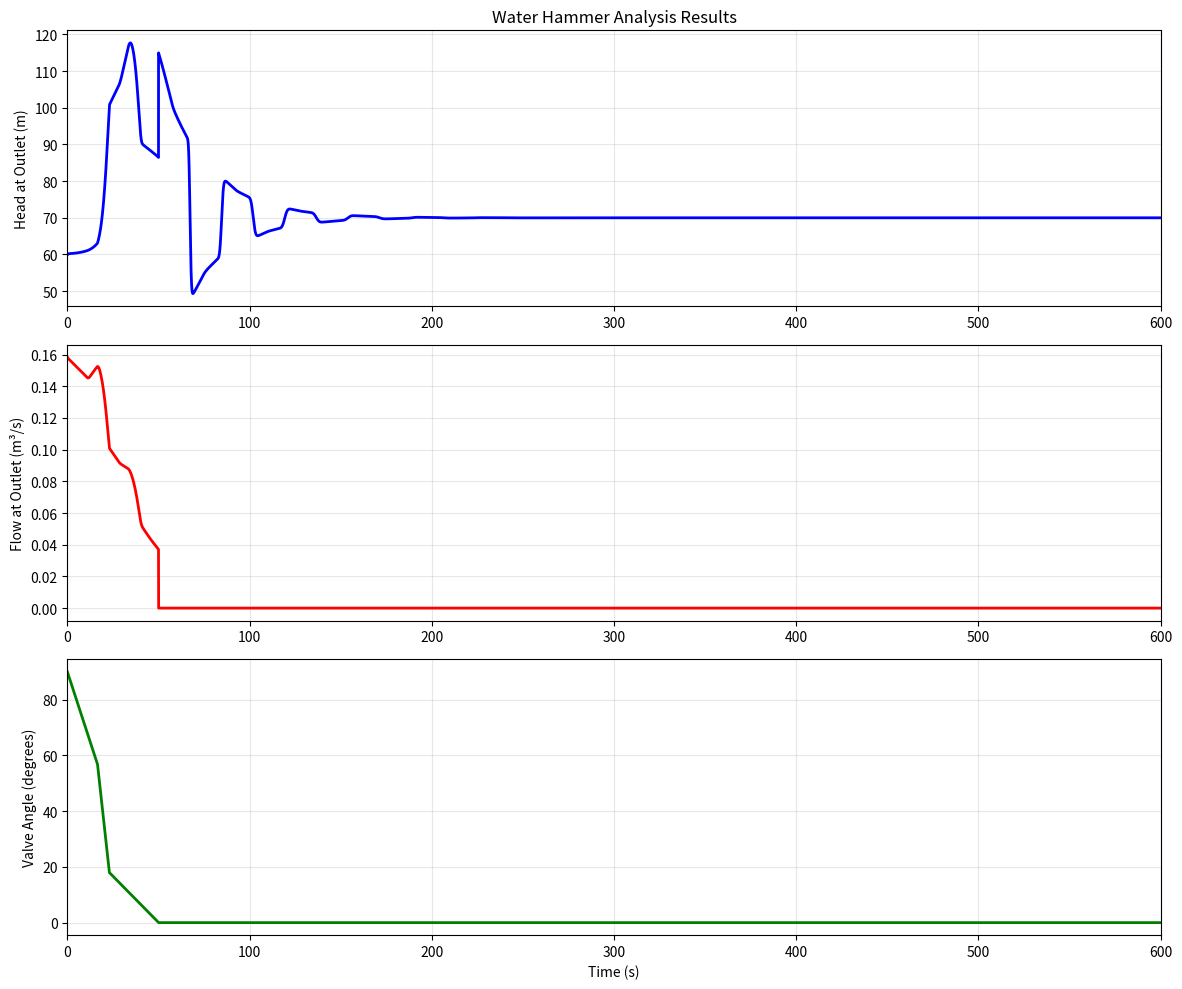

Here is the Python script that generated this plot:
# Complete Water Hammer Analysis using Method of Characteristics (MOC)
# Louis Walker, Process Engineer, 2025

from math import exp, sqrt, pi 
import numpy as np
import matplotlib.pyplot as plt

#---------------------------------Pipe & Boundary Parameters--------------------------
length = 5500       # Pipe length (m)
diam = 0.4          # Pipe diameter (m)
wave_speed = 950  # Wave speed (m/s) - from paper
f = 0.009            # Friction factor
n_nodes = 215      # Number of nodes
H_upstream = 70 # Upstream reservoir head (m)
H_downstream = 60 # Downstream reservoir head (m)
end_time = 600  # Total simulation time (s)
xkvalve_0 = 0.1     # Initial valve resistance

grav = 9.81         # Gravity (m/s²)
density = 1000      # Water density (kg/m³)

#-----------------------------Class Definition---------------------------------------
class WaterhammerMOC:
    def __init__(self, length, diam, wave_speed, f, n_nodes, store_interval = 1):
        # Pipe properties
        self.length = length
        self.diam = diam
        self.wave_speed = wave_speed
        self.f = f
        self.n_nodes = n_nodes
        self.TIME = 0.0  # Initialize time
        
        # Calculate cross-sectional area once and store
        self.area = np.pi * self.diam**2 / 4
        
        # Boundary conditions
        self.H_upstream = H_upstream
        self.H_downstream = H_downstream

        # Physical constants
        self.grav = grav
        self.density = density

        # Simulation time
        self.start_time = 0.0
        self.end_time = end_time
        self.dx = self.length / (self.n_nodes - 1) # Sets spatial (distance) step size
        self.dt = self.dx / self.wave_speed # Sets temporal (time) step size
        self.n_steps = int(self.end_time / self.dt) # Sets number of time steps
        
        # Courant number check
        self.courant = self.wave_speed * self.dt / self.dx
        if abs(self.courant - 1.0) > 0.01:
           print(f"Warning: Courant number = {self.courant:.4f} (should be ≈1.0)") #Courant number should be approximately 1.0
           print(f"Consider adjusting n_nodes for better accuracy")
            
        # Valve parameters
        self.xkvalve_0 = xkvalve_0
        self.ANGLE1 = 90.0
        self.ANGLE2 = 57
        self.ANGLE3 = 18
        self.ANGLE4 = 0.0
        self.T1 = 0.0
        self.T2 = 16.5
        self.T3 = 23
        self.T4 = 50

        # Numerical arrays
        self.H = np.zeros(self.n_nodes)          # Current head (m)
        self.H_old = np.zeros(self.n_nodes)      # Previous head (m)
        self.V = np.zeros(self.n_nodes)          # Current velocity (m/s)
        self.V_old = np.zeros(self.n_nodes)      # Previous velocity (m/s)
        self.Q_current = np.zeros(self.n_nodes)  # Current flow rate (m³/s)
        self.Q_old = np.zeros(self.n_nodes)      # Previous flow rate (m³/s)

        # Characteristic arrays
        self.CP = np.zeros(self.n_nodes)          # C+ characteristic (m)
        self.CM = np.zeros(self.n_nodes)          # C- characteristic (m)

        # Results storage
        self.time_history = [] 
        self.H_history = []
        self.V_history = []
        self.Q_history = []

        # Coefficients 
        self.B = self.wave_speed / self.grav # B 
        self.XF = self.f * self.dx / (2 * self.grav * self.diam * self.area**2) # Valve friction term

        
        # Store results at intervals for long simulations
        self.store_interval = store_interval
        self.store_counter = 0
        
        # Initialize steady state
        self.initialise_steady_state()

    #------------------Initial Steady-State------------------
    def initialise_steady_state(self):
        """Set up initial steady flow conditions"""
        delta_H = self.H_upstream - self.H_downstream
        self.V_0 = np.sqrt(2 * self.grav * delta_H * self.diam / (self.f * self.length))
        self.Q_0 = self.V_0 * self.area

        # Set uniform velocity and flow rate
        self.V[:] = self.V_0
        self.V_old[:] = self.V_0
        self.Q_current[:] = self.Q_0
        self.Q_old[:] = self.Q_0

        # Linear head distribution
        x = np.linspace(0, self.length, self.n_nodes) # Equally spaced positions along the pipe - i.e. establishes spatial domain
        head_loss_gradient = self.f * self.V_0**2 / (2 * self.grav * self.diam) # Creates head loss gradient (m/m)
        self.H = self.H_upstream - head_loss_gradient * x # Linear head distribution (m)
        self.H_old[:] = self.H[:] # Update previous head (m)

        # Store initial conditions (t=0)
        self.store_results()
        # Print initial conditions for user info
        print(f"Initial conditions set:")
        print(f"  Initial velocity: {self.V_0:.3f} m/s")
        print(f"  Initial flow rate: {self.Q_0:.4f} m³/s")
        print(f"  Head at upstream: {self.H[0]:.2f} m")
        print(f"  Head at downstream: {self.H[-1]:.2f} m")
        print(f"  Time step: {self.dt:.4f} s")
        print(f"  Number of time steps: {self.n_steps}")

    #------------------Calculate Characteristics------------------
    def calculate_characteristics(self):
        """Calculate C+ and C- characteristics using OLD timestep values"""
        for i in range(self.n_nodes):
            dynamic_head = self.B * self.Q_old[i] / self.area
            friction_head = self.XF * self.Q_old[i] * abs(self.Q_old[i])
            self.CP[i] = self.H_old[i] + dynamic_head - friction_head
            self.CM[i] = self.H_old[i] - dynamic_head - friction_head

    #----------------Solving the Interior Points------------------
    def solve_interior_points(self):
        """Solve interior nodes using the Method of Characteristics (MOC)
        
        Linearized 1D unsteady flow equations for water hammer:
            dH/dt + B * dQ/dx = 0
            dQ/dt + (1/B) * dH/dx + friction_term = 0

        Using C+ and C- characteristics:
            H_new = 0.5 * (H_C+ from upstream + H_C- from downstream)
            V_new = 0.5 * (H_C+ - H_C-) / B
            Q_new = V_new * AREA
        """
        for i in range(1, self.n_nodes-1):  # Loop over interior nodes
            # Compute new head at next time step
            self.H[i] = 0.5 * (self.CP[i-1] + self.CM[i+1])
            # Compute new flow rate ( Wylie & Streeter) update flow using the node itself, not i-1 for CP (standard linearized MOC)
            ''' Standardized linear MOC can produce unstable oscillations after many iterations where CFL is near 1'''
            self.Q_current[i] = 0.5 * (self.CP[i]- self.CM[i+1]) / self.B * self.area

    #-----------------Calculate valve coefficient-----------------
    def get_valve_coefficient(self):
        """Calculate valve resistance coefficient using vectorized piecewise-linear interpolation."""

        # Define valve times and angles as arrays
        times = np.array([0.0, self.T1, self.T2, self.T3, self.T4])
        angles = np.array([self.ANGLE1, self.ANGLE1, self.ANGLE2, self.ANGLE3, self.ANGLE4])

        # Interpolate current valve angle at self.TIME
        if self.TIME >= self.T4:
            return float('inf')  # Valve fully closed

        current_angle = np.interp(self.TIME, times, angles)

        # Calculate empirical valve coefficient
        if current_angle <= 0:
            return float('inf')
            
        valve_coefficient = exp((3.78 - 0.038 * current_angle) * 2.3)
        return valve_coefficient

    def apply_boundary_conditions(self):
        """Apply upstream and downstream boundary conditions"""
        
        # Upstream boundary - reservoir head 
        self.H[0] = self.H_upstream # Set initial head to head present in reservoir 
        self.Q_current[0] = (self.H_upstream - self.CM[1]) * self.area / self.B # Set initial flow as approximation from upstream head and downstream characteristic

        # Define Characteristics at last interior node
        CP_last = self.CP[-2]  # characteristic from last interior node
        CM_last = self.CM[-2]  # optional if needed

        # Downstream boundary - valve
        valve_coeff = self.get_valve_coefficient()
        
        if valve_coeff == float('inf'):
            # Valve fully closed
            self.Q_current[-1] = 0.0
            self.H[-1] = self.CP[-2]
        else:
            # Simplified valve boundary using CP characteristic
            # Based on: CP = H + BQ/A and valve equation H_loss = K*Q²/(2gA²)
            
            # Valve equation: H_downstream + K*Q²/(2gA²) = H_valve
            # CP equation: H_valve = CP - BQ/A
            # Combined: H_downstream + K*Q²/(2gA²) = CP - BQ/A
            
            # Rearranging: (K/(2gA²))Q² + (B/A)Q + (H_downstream - CP) = 0
            a = valve_coeff / (2 * self.grav * self.area**2)
            b = self.B / self.area
            c = self.H_downstream - self.CP[-2]
            
            # Standard quadratic formula discriminant
            discriminant = b**2 - 4*a*c
            # We should also handle when discriminant becomes very small else numerical instability will be introduced
            # tolerance depends on user preference but lets choose something suitable for now
            tolerance = 1e-10
            # If discriminant is less than tolerance sent the new flowrate to -b/2a (one distinct and repeated root)
            if abs (discriminant) < tolerance:
                self.Q_current[-1] = -b / (2*a)
                self.H[-1] = CP_last - self.B * self.Q_current[-1] / self.area
            # Continue simulation as normal when the discriminant is positive and reasonable
            elif discriminant >= tolerance:
                Q1 = (-b + sqrt(discriminant)) / (2*a)
                Q2 = (-b - sqrt(discriminant)) / (2*a)
                # choose root closest to previous flow (prevents overshoot)
                if abs(Q1 - self.Q_old[-1]) < abs(Q2 - self.Q_old[-1]):
                    self.Q_current[-1] = Q1
                else:
                    self.Q_current[-1] = Q2
                # update head
                self.H[-1] = CP_last - self.B * self.Q_current[-1] / self.area
            else:
                self.Q_current[-1] = 0.0
                self.H[-1] = CP_last

    #-------------Updates Arrays with New Values---------------
    def update_arrays(self):
        """Update arrays for next timestep"""
        # Calculate velocities
        self.V[:] = self.Q_current[:] / self.area
        
        # Store current values as old values for next iteration
        self.H_old[:] = self.H[:]
        self.V_old[:] = self.V[:]
        self.Q_old[:] = self.Q_current[:]
        
    def check_for_jumps(self, step_name):
        """Check for sudden value changes that could cause oscillations"""
        if hasattr(self, '_last_H'):
            max_H_change = np.max(np.abs(self.H - self._last_H))
            max_Q_change = np.max(np.abs(self.Q_current - self._last_Q))
            
            if max_H_change > 5.0:  # Adjust threshold as needed
                print(f"LARGE HEAD JUMP at {step_name}: {max_H_change:.3f} m")
            if max_Q_change > 0.1:  # Adjust threshold as needed  
                print(f"LARGE FLOW JUMP at {step_name}: {max_Q_change:.4f} m³/s")
        
        self._last_H = self.H.copy()
        self._last_Q = self.Q_current.copy()
    #-------------Stores values for use in post-processing/plotting---------------
    def store_results(self, force_store=False):
        """Store results at current time step"""
        if force_store or self.store_counter % self.store_interval == 0:
            self.time_history.append(self.TIME)
            self.H_history.append(self.H.copy())
            self.V_history.append(self.V.copy())
            self.Q_history.append(self.Q_current.copy())
        self.store_counter += 1
          
    #-------------Main Simulation Loop---------------
    def run_simulation(self):
        """Main simulation loop"""
        print("Starting Water Hammer Simulation...")
        
        step_count = 0
        max_steps = int(self.end_time / self.dt)
        
        # Main time loop
        while step_count < max_steps and self.TIME < self.end_time:
            # Advance time
            self.TIME += self.dt
            step_count += 1
            
            # MOC solution steps
            self.calculate_characteristics()    # Use old values
            self.solve_interior_points()       # Solve interior nodes
            self.apply_boundary_conditions()   # Apply boundary conditions
            self.update_arrays()               # Update old arrays ONCE
            self.store_results()               # Store results
            
            # Progress indicator
            if step_count % 100 == 0:
                print(f"  Time: {self.TIME:.3f}s, Steps: {step_count}")
                print(f"    Outlet flow: {self.Q_current[-1]:.4f} m³/s")
                print(f"    Outlet head: {self.H[-1]:.2f} m")
        
        print(f"Simulation Complete!")
            # Force storage of final result if not already stored
        if (step_count - 1) % self.store_interval != 0:
            self.store_results(force_store=True)
        
        print(f"  Total time steps: {step_count}")
    # ... rest of completion message
        print(f"  Total time steps: {step_count}")
        print(f"  Final time: {self.TIME:.6f}s")
        print(f"  Results stored: {len(self.time_history)} points")
        
    #-------------Results Plotting----------------
    def plot_results(self):
        """Plot the simulation results"""
        
        fig, (ax1, ax2, ax3) = plt.subplots(3, 1, figsize=(12, 10))
        
        # Plot head at downstream end
        downstream_heads = [h[-1] for h in self.H_history]
        ax1.plot(self.time_history, downstream_heads, 'b-', linewidth=2)
        ax1.set_ylabel('Head at Outlet (m)')
        ax1.set_title('Water Hammer Analysis Results')
        ax1.grid(True, alpha=0.3)
        ax1.set_xlim(0, self.end_time)
        
        # Plot flow at downstream end
        downstream_flows = [q[-1] for q in self.Q_history]
        ax2.plot(self.time_history, downstream_flows, 'r-', linewidth=2)
        ax2.set_ylabel('Flow at Outlet (m³/s)')
        ax2.grid(True, alpha=0.3)
        ax2.set_xlim(0, self.end_time)
        
        # Plot valve angle
        valve_angles = []
        for t in self.time_history:
            times = np.array([0.0, self.T1, self.T2, self.T3, self.T4])
            angles = np.array([self.ANGLE1, self.ANGLE1, self.ANGLE2, self.ANGLE3, self.ANGLE4])
            if t >= self.T4:
                valve_angles.append(self.ANGLE4)
            else:
                valve_angles.append(np.interp(t, times, angles))
        
        ax3.plot(self.time_history, valve_angles, 'g-', linewidth=2)
        ax3.set_xlabel('Time (s)')
        ax3.set_ylabel('Valve Angle (degrees)')
        ax3.grid(True, alpha=0.3)
        ax3.set_xlim(0, self.end_time)
        
        plt.tight_layout()
        plt.show()

#------------------Test Setup------------------

# Create and run the simulation
if __name__ == "__main__":
    # Create MOC solver
    solver = WaterhammerMOC(length, diam, wave_speed, f, n_nodes)
    
    # Run the simulation
    solver.run_simulation()
    
    # Plot results
    solver.plot_results()